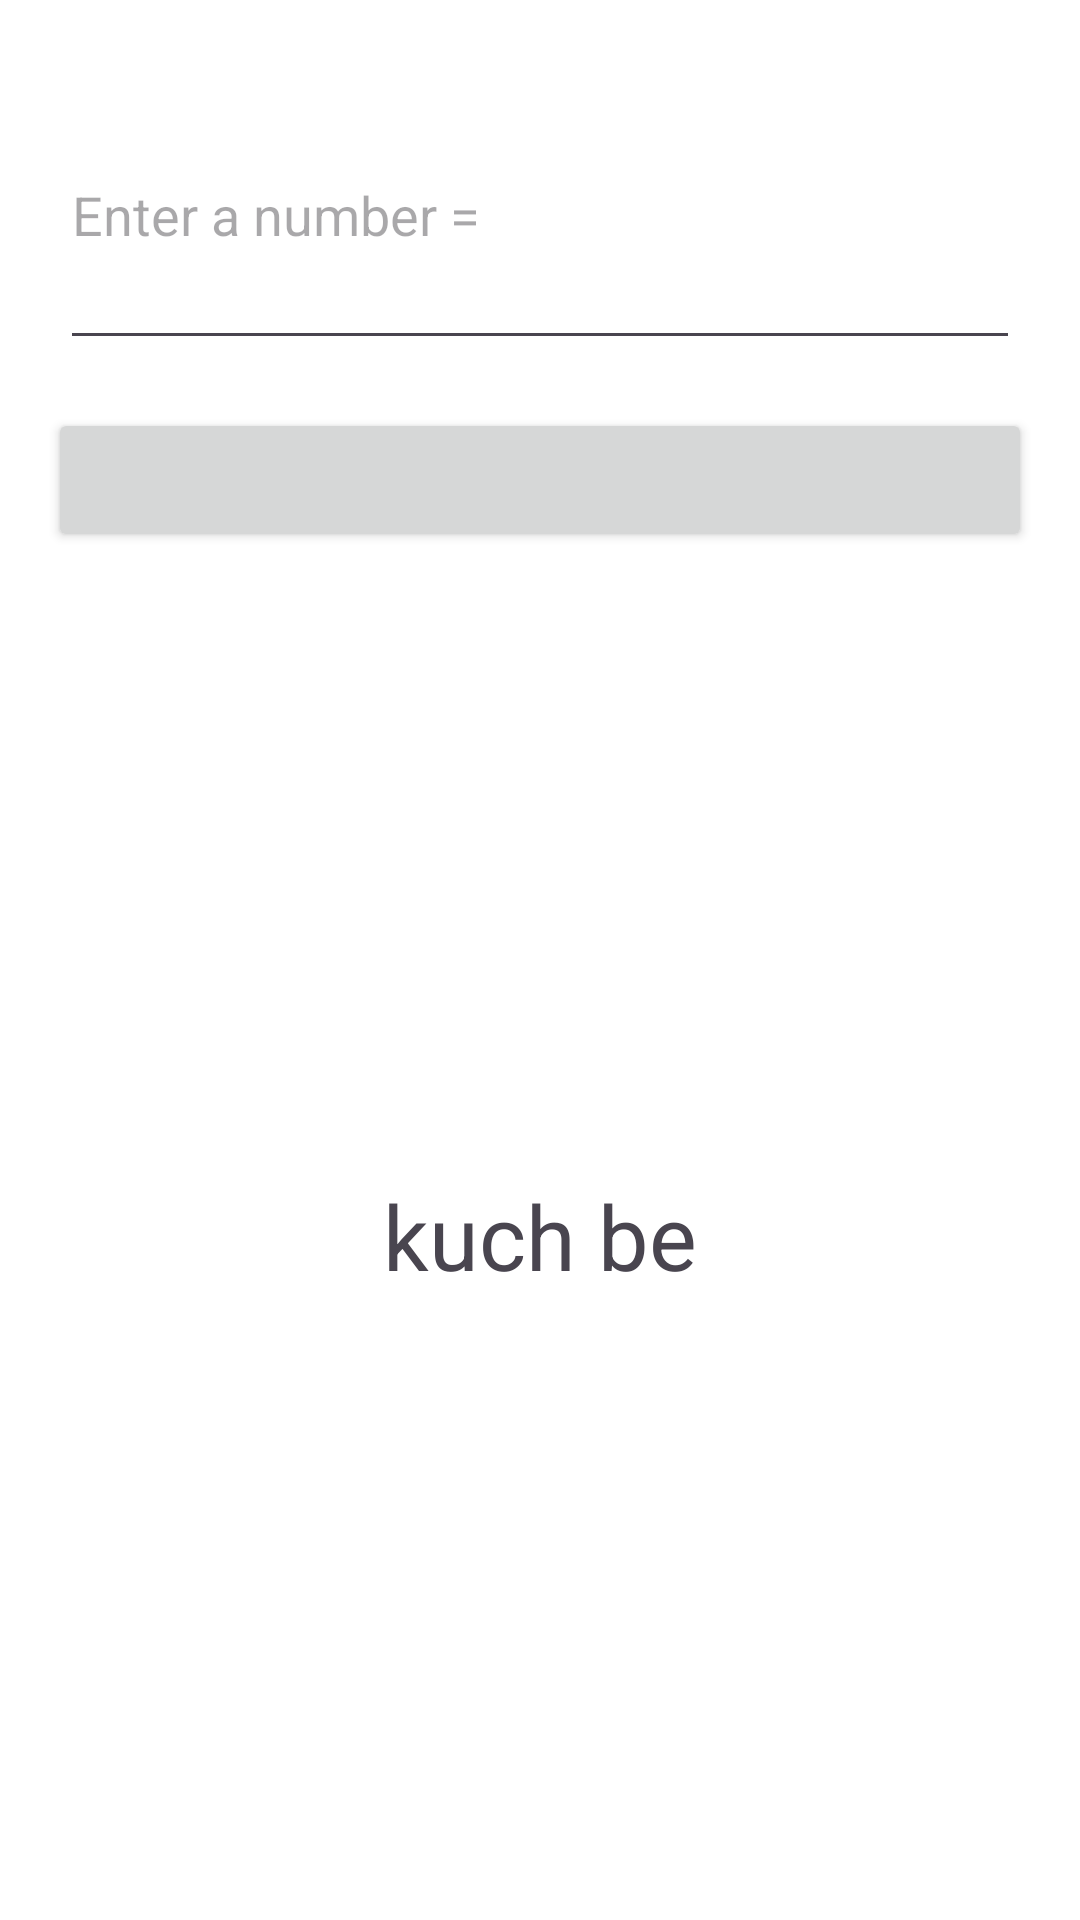

Write the Android layout XML for this screen, with the resource values it uses.
<!-- AndroidManifest.xml: application theme Theme._30_Day -->
<!-- res/layout/fragment_first1.xml -->
<?xml version="1.0" encoding="utf-8"?>
<androidx.constraintlayout.widget.ConstraintLayout xmlns:android="http://schemas.android.com/apk/res/android"
    xmlns:tools="http://schemas.android.com/tools"
    android:layout_width="match_parent"
    android:layout_height="match_parent"
    xmlns:app="http://schemas.android.com/apk/res-auto"
    android:background="@color/background"
    tools:context=".FragmentHomeScreen4.firstFragment1">

    <EditText
        android:id="@+id/editText"
        android:layout_width="match_parent"
        android:layout_height="100dp"
        android:layout_margin="20dp"
        android:hint="Enter a number = "
        app:layout_constraintEnd_toEndOf="parent"
        app:layout_constraintStart_toStartOf="parent"
        app:layout_constraintTop_toTopOf="parent" />

    <Button
        android:id="@+id/buttonnumber"
        android:layout_width="match_parent"
        android:layout_height="wrap_content"
        app:layout_constraintEnd_toEndOf="parent"
        android:layout_margin="16dp"
        app:layout_constraintStart_toStartOf="parent"
        app:layout_constraintTop_toBottomOf="@+id/editText" />

    <TextView
        android:id="@+id/textnumber"
        android:layout_width="match_parent"
        android:layout_height="100dp"
        android:text="kuch be"
        android:textSize="30dp"
        android:gravity="center"
        app:layout_constraintBottom_toBottomOf="parent"
        app:layout_constraintEnd_toEndOf="parent"
        app:layout_constraintStart_toStartOf="parent"
        app:layout_constraintTop_toBottomOf="@+id/buttonnumber" />




</androidx.constraintlayout.widget.ConstraintLayout>
<!-- resources referenced by this layout -->
<resources>
  <color name="background">#FFFFFF</color>
  <style name="Theme._30_Day" parent="Base.Theme._30_Day" />
  <style name="Base.Theme._30_Day" parent="Theme.Material3.DayNight.NoActionBar">
          
          
      </style>
</resources>
